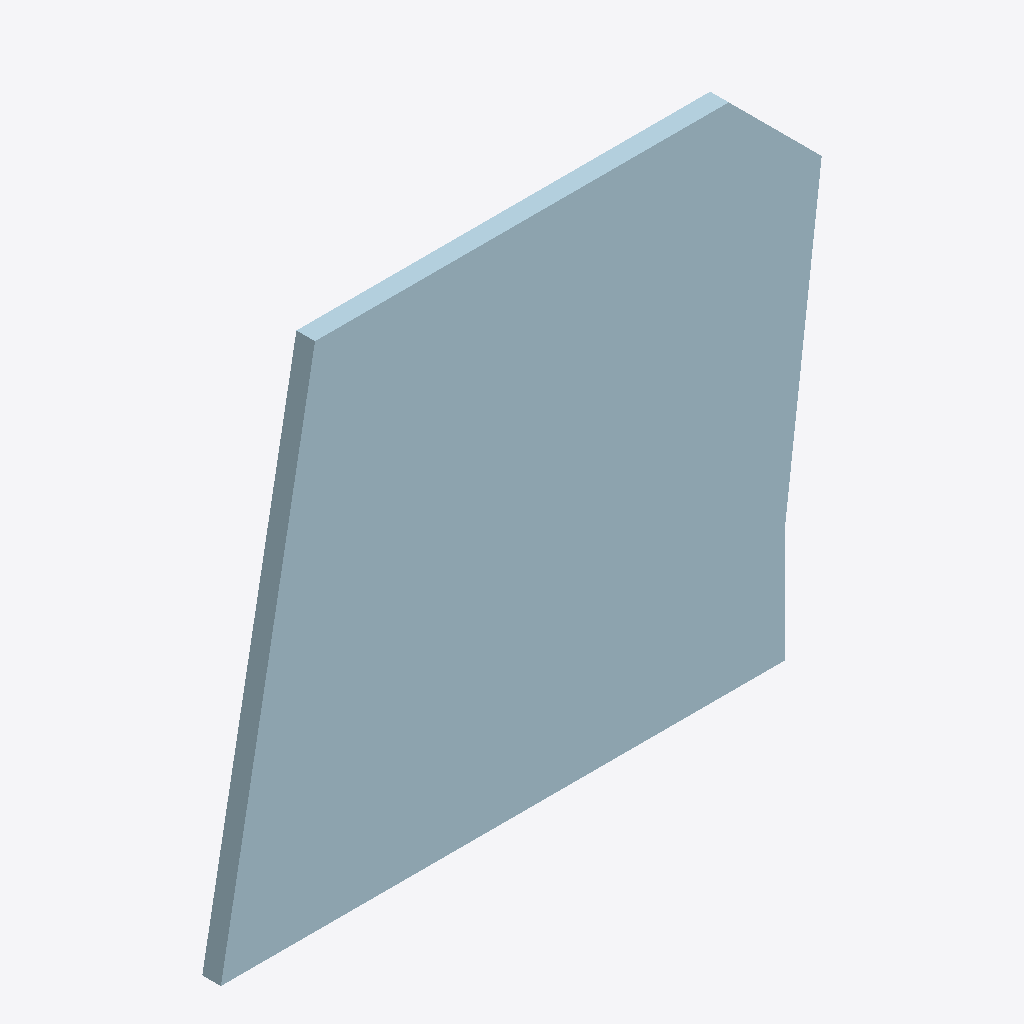
Isometric view of an IFC building model (IFC-SPF (STEP), schema IFC2X3, length unit millimetre), seen from the south-west, elements coloured by IFC class: 1 plate (pale blue).
Extent 3.2 m × 0.1 m × 2.8 m (x, y, z). Storeys (1): Undefined at 0.00 m. Elements (1): 1 IfcPlate.

HEADER;
FILE_DESCRIPTION(('ViewDefinition[AISC_Steel_Detailing]','Option [BaseQuantities:Off]','Option [GridExport:On]','Option [Assemblies:Off]','Option [Bolts:On]','Option [Rebars:On]','Option [PourObjects:Off]','Option [Welds:On]','Option [SurfaceTreatments:On]','Option [LocationBy:0]','Option [ViewColors:Off]','Option [SectionedSpine:Off]','[2 more]'),'2;1');
FILE_NAME('1016_Qty_4.ifc','2026-05-16T11:53:00',('GIOVANNIPC\\gcorrea'),('Structural Designer'),'IFC Database version: Work','Tekla Structures 2020 Service Pack 5, IFC Export','');
FILE_SCHEMA(('IFC2X3'));
ENDSEC;
DATA;
#37=IFCPROJECT('2G7ZFDNE16yBDU14FA92Me',#5,'Proyecto',$,$,$,$,(#11),#36);
#39=IFCSITE('2xvEzEinjBTea80yOTcujY',#5,'Obra',$,$,#38,$,$,.ELEMENT.,$,$,$,$,$);
#41=IFCBUILDING('0sd_eDPC19tPS$51pGOit2',#5,'Undefined',$,$,#40,$,$,.ELEMENT.,$,$,$);
#43=IFCBUILDINGSTOREY('29hdEUCErFze9E_VIAceOd',#5,'Undefined',$,$,#42,$,$,.ELEMENT.,0.0);
#62=IFCPLATE('1mnHOY0Cf49w5gKq8jsXPe',#44,'PLATE','PL100*2750','PL100*2750',#48,#61,'ID70c51622-00ca-4427-a16a-53422dda1668');
ENDSEC;
